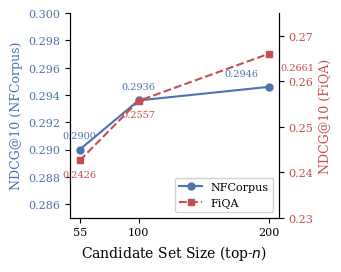

The script that saved this image: (Note: this script raises an exception after producing the figure.)
#!/usr/bin/env python3
"""Figure 3: top_n vs NDCG@10 曲线 -- NFCorpus + FiQA 双数据集"""

import matplotlib
matplotlib.use('Agg')
import matplotlib.pyplot as plt
import numpy as np

plt.rcParams.update({
    'font.family': 'serif',
    'font.size': 10,
    'text.usetex': False,
    'figure.dpi': 300,
})

# 数据
top_n_vals = [55, 100, 200]

nfcorpus = [0.2900, 0.2936, 0.2946]
fiqa     = [0.2426, 0.2557, 0.2661]

fig, ax1 = plt.subplots(figsize=(3.5, 2.8))

color_nf = '#4C72B0'
color_fq = '#C44E52'

# NFCorpus (左Y轴)
ln1 = ax1.plot(top_n_vals, nfcorpus, 'o-', color=color_nf,
               linewidth=1.5, markersize=5, label='NFCorpus')
ax1.set_xlabel('Candidate Set Size (top-$n$)', fontsize=10)
ax1.set_ylabel('NDCG@10 (NFCorpus)', fontsize=9, color=color_nf)
ax1.tick_params(axis='y', labelcolor=color_nf, labelsize=8)
ax1.tick_params(axis='x', labelsize=8)

# FiQA (右Y轴)
ax2 = ax1.twinx()
ln2 = ax2.plot(top_n_vals, fiqa, 's--', color=color_fq,
               linewidth=1.5, markersize=5, label='FiQA')
ax2.set_ylabel('NDCG@10 (FiQA)', fontsize=9, color=color_fq)
ax2.tick_params(axis='y', labelcolor=color_fq, labelsize=8)

# 合并图例
lns = ln1 + ln2
labs = [l.get_label() for l in lns]
ax1.legend(lns, labs, loc='lower right', fontsize=8,
           frameon=True, framealpha=0.9, edgecolor='#cccccc')

# 标注数据点值（手动控制偏移避免重叠）
nf_offsets = [(0, 8), (0, 8), (-20, 8)]    # top-200 偏左
fq_offsets = [(0, -12), (0, -12), (20, -12)]  # top-200 偏右
for i, v in enumerate(nfcorpus):
    ax1.annotate(f'{v:.4f}', (top_n_vals[i], v),
                 xytext=nf_offsets[i], textcoords='offset points',
                 fontsize=7, ha='center', color=color_nf)

for i, v in enumerate(fiqa):
    ax2.annotate(f'{v:.4f}', (top_n_vals[i], v),
                 xytext=fq_offsets[i], textcoords='offset points',
                 fontsize=7, ha='center', color=color_fq)

# X轴刻度
ax1.set_xticks(top_n_vals)
ax1.set_xticklabels(['55', '100', '200'])

ax1.spines['top'].set_visible(False)
ax2.spines['top'].set_visible(False)

# 设置合理Y轴范围
ax1.set_ylim(0.285, 0.300)
ax2.set_ylim(0.230, 0.275)

plt.tight_layout()
fig.savefig('/home/amd/HEZIMENG/legal-assistant/word/arxiv/figures/fig3_topn.pdf',
            bbox_inches='tight', dpi=300)
plt.close()
print('Figure 3 saved.')
